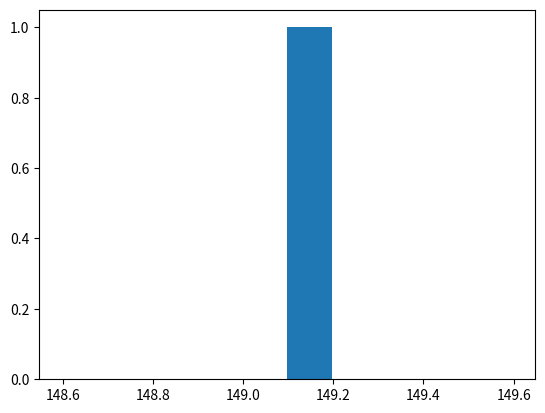

Write Python code to recreate this figure.
import matplotlib.pyplot as plt
import numpy as np

x = np.random.normal(150,);

plt.hist(x);
plt.show();
